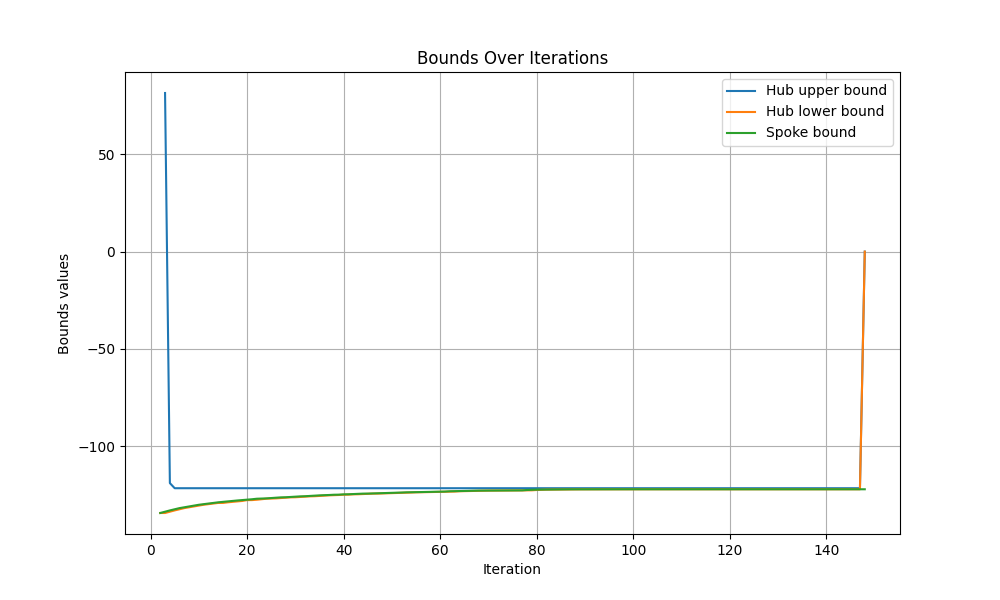

The data file committed next to this chart (first rows):
iteration, hub upper bound, hub lower bound, spoke bound
1, , , 
2, inf, -134.3, -134.3
3, 81.52, -134.3, -133.7
4, -119, -133.7, -133
5, -121.6, -133, -132.4
6, -121.6, -132.4, -131.8
7, -121.6, -131.8, -131.4
8, -121.6, -131.4, -131
9, -121.6, -131, -130.5
10, -121.6, -130.5, -130.1
11, -121.6, -130.1, -129.8
12, -121.6, -129.8, -129.5
13, -121.6, -129.5, -129.2
14, -121.6, -129.2, -128.9
15, -121.6, -129.2, -128.6
16, -121.6, -128.9, -128.4
17, -121.6, -128.6, -128.1
18, -121.6, -128.4, -127.9
19, -121.6, -128.1, -127.7
20, -121.6, -127.7, -127.5
21, -121.6, -127.7, -127.3
22, -121.6, -127.5, -127
23, -121.6, -127.3, -126.9
24, -121.6, -127, -126.8
25, -121.6, -126.9, -126.6
26, -121.6, -126.8, -126.4
27, -121.6, -126.6, -126.3
28, -121.6, -126.4, -126.3
29, -121.6, -126.3, -126.1
30, -121.6, -126.3, -125.9
31, -121.6, -126.1, -125.8
32, -121.6, -125.9, -125.7
33, -121.6, -125.8, -125.6
34, -121.6, -125.7, -125.4
35, -121.6, -125.6, -125.3
36, -121.6, -125.4, -125.2
37, -121.6, -125.3, -125.1
38, -121.6, -125.2, -125
39, -121.6, -125.1, -124.9
40, -121.6, -125, -124.8
41, -121.6, -124.9, -124.7
42, -121.6, -124.8, -124.6
43, -121.6, -124.7, -124.5
44, -121.6, -124.6, -124.4
45, -121.6, -124.5, -124.4
46, -121.6, -124.4, -124.3
47, -121.6, -124.4, -124.2
48, -121.6, -124.3, -124.1
49, -121.6, -124.2, -124
50, -121.6, -124.1, -124
51, -121.6, -124, -123.9
52, -121.6, -124, -123.8
53, -121.6, -123.9, -123.7
54, -121.6, -123.8, -123.7
55, -121.6, -123.7, -123.7
56, -121.6, -123.7, -123.6
57, -121.6, -123.7, -123.5
58, -121.6, -123.6, -123.5
59, -121.6, -123.5, -123.5
60, -121.6, -123.5, -123.4
... 88 more rows
